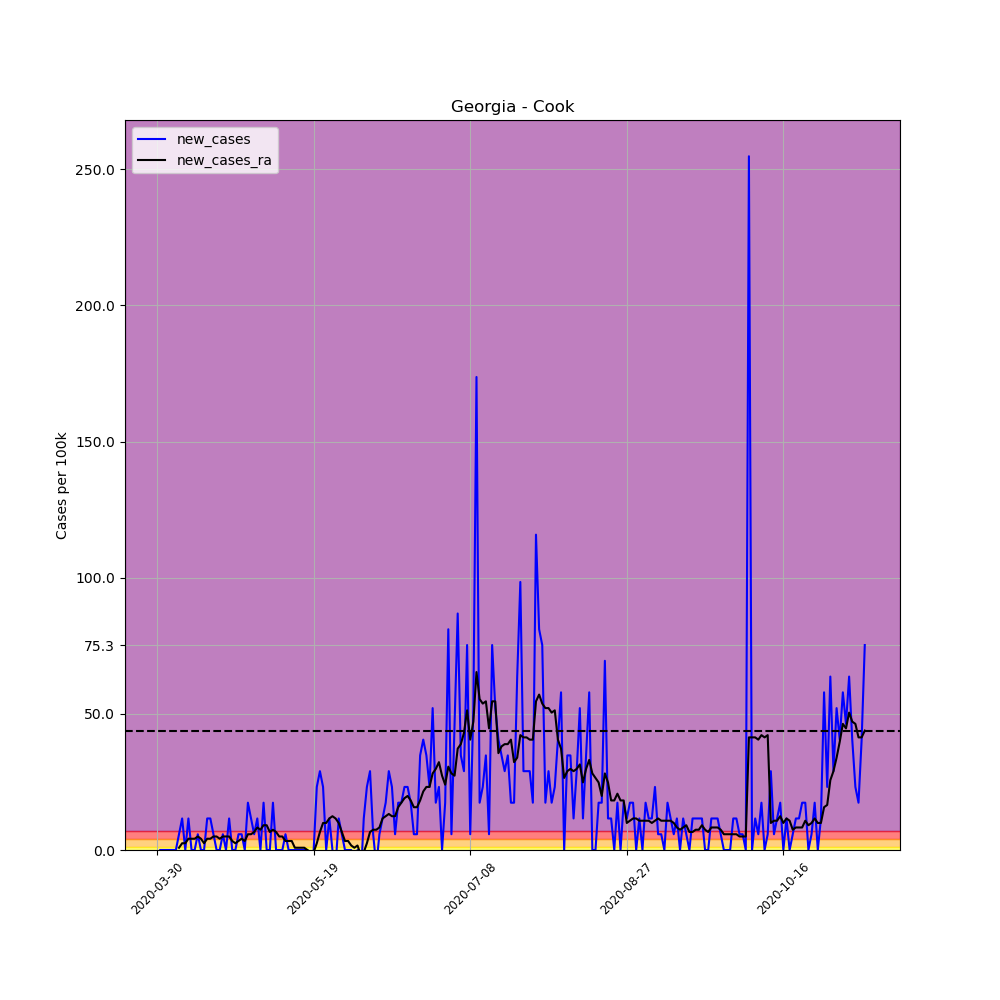

Source data for this figure (header and first rows):
, date, county, state, fips, cases, deaths, COUNTY, STNAME, CTYNAME, POPESTIMATE2019, per_100k, per_100k_ra, new_cases, new_cases_ra
464024, 2020-03-30, Cook, Georgia, 13075, 1, 0, 75, Georgia, Cook, 17270, 5.79, , , 
464025, 2020-03-31, Cook, Georgia, 13075, 1, 0, 75, Georgia, Cook, 17270, 5.79, , 0.0, 
464026, 2020-04-01, Cook, Georgia, 13075, 1, 0, 75, Georgia, Cook, 17270, 5.79, , 0.0, 
464027, 2020-04-02, Cook, Georgia, 13075, 1, 0, 75, Georgia, Cook, 17270, 5.79, , 0.0, 
464028, 2020-04-03, Cook, Georgia, 13075, 1, 0, 75, Georgia, Cook, 17270, 5.79, , 0.0, 
464029, 2020-04-04, Cook, Georgia, 13075, 1, 0, 75, Georgia, Cook, 17270, 5.79, , 0.0, 
464030, 2020-04-05, Cook, Georgia, 13075, 1, 0, 75, Georgia, Cook, 17270, 5.79, 5.79, 0.0, 
464031, 2020-04-06, Cook, Georgia, 13075, 2, 0, 75, Georgia, Cook, 17270, 11.58, 6.618, 5.79, 0.8272
464032, 2020-04-07, Cook, Georgia, 13075, 4, 0, 75, Georgia, Cook, 17270, 23.16, 9.099, 11.58, 2.482
464033, 2020-04-08, Cook, Georgia, 13075, 4, 0, 75, Georgia, Cook, 17270, 23.16, 11.58, 0.0, 2.482
464034, 2020-04-09, Cook, Georgia, 13075, 6, 0, 75, Georgia, Cook, 17270, 34.74, 15.72, 11.58, 4.136
464035, 2020-04-10, Cook, Georgia, 13075, 6, 0, 75, Georgia, Cook, 17270, 34.74, 19.85, 0.0, 4.136
464036, 2020-04-11, Cook, Georgia, 13075, 6, 0, 75, Georgia, Cook, 17270, 34.74, 23.99, 0.0, 4.136
464037, 2020-04-12, Cook, Georgia, 13075, 7, 0, 75, Georgia, Cook, 17270, 40.53, 28.95, 5.79, 4.963
464038, 2020-04-13, Cook, Georgia, 13075, 7, 0, 75, Georgia, Cook, 17270, 40.53, 33.09, 0.0, 4.136
464039, 2020-04-14, Cook, Georgia, 13075, 7, 0, 75, Georgia, Cook, 17270, 40.53, 35.57, 0.0, 2.482
464040, 2020-04-15, Cook, Georgia, 13075, 9, 0, 75, Georgia, Cook, 17270, 52.11, 39.71, 11.58, 4.136
464041, 2020-04-16, Cook, Georgia, 13075, 11, 1, 75, Georgia, Cook, 17270, 63.69, 43.84, 11.58, 4.136
464042, 2020-04-17, Cook, Georgia, 13075, 12, 1, 75, Georgia, Cook, 17270, 69.48, 48.8, 5.79, 4.963
464043, 2020-04-18, Cook, Georgia, 13075, 12, 1, 75, Georgia, Cook, 17270, 69.48, 53.77, 0.0, 4.963
464044, 2020-04-19, Cook, Georgia, 13075, 12, 1, 75, Georgia, Cook, 17270, 69.48, 57.9, 0.0, 4.136
464045, 2020-04-20, Cook, Georgia, 13075, 13, 1, 75, Georgia, Cook, 17270, 75.28, 62.87, 5.79, 4.963
464046, 2020-04-21, Cook, Georgia, 13075, 13, 1, 75, Georgia, Cook, 17270, 75.28, 67.83, 0.0, 4.963
464047, 2020-04-22, Cook, Georgia, 13075, 15, 1, 75, Georgia, Cook, 17270, 86.86, 72.79, 11.58, 4.963
464048, 2020-04-23, Cook, Georgia, 13075, 15, 1, 75, Georgia, Cook, 17270, 86.86, 76.1, 0.0, 3.309
464049, 2020-04-24, Cook, Georgia, 13075, 15, 1, 75, Georgia, Cook, 17270, 86.86, 78.58, 0.0, 2.482
464050, 2020-04-25, Cook, Georgia, 13075, 16, 1, 75, Georgia, Cook, 17270, 92.65, 81.89, 5.79, 3.309
464051, 2020-04-26, Cook, Georgia, 13075, 17, 1, 75, Georgia, Cook, 17270, 98.44, 86.03, 5.79, 4.136
464052, 2020-04-27, Cook, Georgia, 13075, 17, 1, 75, Georgia, Cook, 17270, 98.44, 89.34, 0.0, 3.309
464053, 2020-04-28, Cook, Georgia, 13075, 20, 1, 75, Georgia, Cook, 17270, 115.8, 95.13, 17.37, 5.79
464054, 2020-04-29, Cook, Georgia, 13075, 22, 1, 75, Georgia, Cook, 17270, 127.4, 100.9, 11.58, 5.79
464055, 2020-04-30, Cook, Georgia, 13075, 23, 1, 75, Georgia, Cook, 17270, 133.2, 107.5, 5.79, 6.618
464056, 2020-05-01, Cook, Georgia, 13075, 25, 1, 75, Georgia, Cook, 17270, 144.8, 115.8, 11.58, 8.272
464057, 2020-05-02, Cook, Georgia, 13075, 25, 1, 75, Georgia, Cook, 17270, 144.8, 123.3, 0.0, 7.445
464058, 2020-05-03, Cook, Georgia, 13075, 28, 1, 75, Georgia, Cook, 17270, 162.1, 132.4, 17.37, 9.099
464059, 2020-05-04, Cook, Georgia, 13075, 28, 1, 75, Georgia, Cook, 17270, 162.1, 141.5, 0.0, 9.099
464060, 2020-05-05, Cook, Georgia, 13075, 28, 1, 75, Georgia, Cook, 17270, 162.1, 148.1, 0.0, 6.618
464061, 2020-05-06, Cook, Georgia, 13075, 31, 1, 75, Georgia, Cook, 17270, 179.5, 155.5, 17.37, 7.445
464062, 2020-05-07, Cook, Georgia, 13075, 31, 1, 75, Georgia, Cook, 17270, 179.5, 162.1, 0.0, 6.618
464063, 2020-05-08, Cook, Georgia, 13075, 31, 1, 75, Georgia, Cook, 17270, 179.5, 167.1, 0.0, 4.963
464064, 2020-05-09, Cook, Georgia, 13075, 31, 1, 75, Georgia, Cook, 17270, 179.5, 172.1, 0.0, 4.963
464065, 2020-05-10, Cook, Georgia, 13075, 32, 1, 75, Georgia, Cook, 17270, 185.3, 175.4, 5.79, 3.309
464066, 2020-05-11, Cook, Georgia, 13075, 32, 2, 75, Georgia, Cook, 17270, 185.3, 178.7, 0.0, 3.309
464067, 2020-05-12, Cook, Georgia, 13075, 32, 3, 75, Georgia, Cook, 17270, 185.3, 182, 0.0, 3.309
464068, 2020-05-13, Cook, Georgia, 13075, 32, 3, 75, Georgia, Cook, 17270, 185.3, 182.8, 0.0, 0.8272
464069, 2020-05-14, Cook, Georgia, 13075, 32, 2, 75, Georgia, Cook, 17270, 185.3, 183.6, 0.0, 0.8272
464070, 2020-05-15, Cook, Georgia, 13075, 32, 2, 75, Georgia, Cook, 17270, 185.3, 184.5, 0.0, 0.8272
464071, 2020-05-16, Cook, Georgia, 13075, 32, 2, 75, Georgia, Cook, 17270, 185.3, 185.3, 0.0, 0.8272
464072, 2020-05-17, Cook, Georgia, 13075, 32, 2, 75, Georgia, Cook, 17270, 185.3, 185.3, 0.0, 2.0301221021717147e-15
464073, 2020-05-18, Cook, Georgia, 13075, 31, 2, 75, Georgia, Cook, 17270, 179.5, 184.5, -5.79, -0.8272
464074, 2020-05-19, Cook, Georgia, 13075, 31, 2, 75, Georgia, Cook, 17270, 179.5, 183.6, 0.0, -0.8272
464075, 2020-05-20, Cook, Georgia, 13075, 35, 2, 75, Georgia, Cook, 17270, 202.7, 186.1, 23.16, 2.482
464076, 2020-05-21, Cook, Georgia, 13075, 40, 2, 75, Georgia, Cook, 17270, 231.6, 192.7, 28.95, 6.618
464077, 2020-05-22, Cook, Georgia, 13075, 44, 2, 75, Georgia, Cook, 17270, 254.8, 202.7, 23.16, 9.926
464078, 2020-05-23, Cook, Georgia, 13075, 44, 2, 75, Georgia, Cook, 17270, 254.8, 212.6, 0.0, 9.926
464079, 2020-05-24, Cook, Georgia, 13075, 46, 2, 75, Georgia, Cook, 17270, 266.4, 224.2, 11.58, 11.58
464080, 2020-05-25, Cook, Georgia, 13075, 46, 2, 75, Georgia, Cook, 17270, 266.4, 236.6, 0.0, 12.41
464081, 2020-05-26, Cook, Georgia, 13075, 45, 2, 75, Georgia, Cook, 17270, 260.6, 248.2, -5.79, 11.58
464082, 2020-05-27, Cook, Georgia, 13075, 47, 2, 75, Georgia, Cook, 17270, 272.1, 258.1, 11.58, 9.926
464083, 2020-05-28, Cook, Georgia, 13075, 48, 2, 75, Georgia, Cook, 17270, 277.9, 264.7, 5.79, 6.618
... 167 more rows
